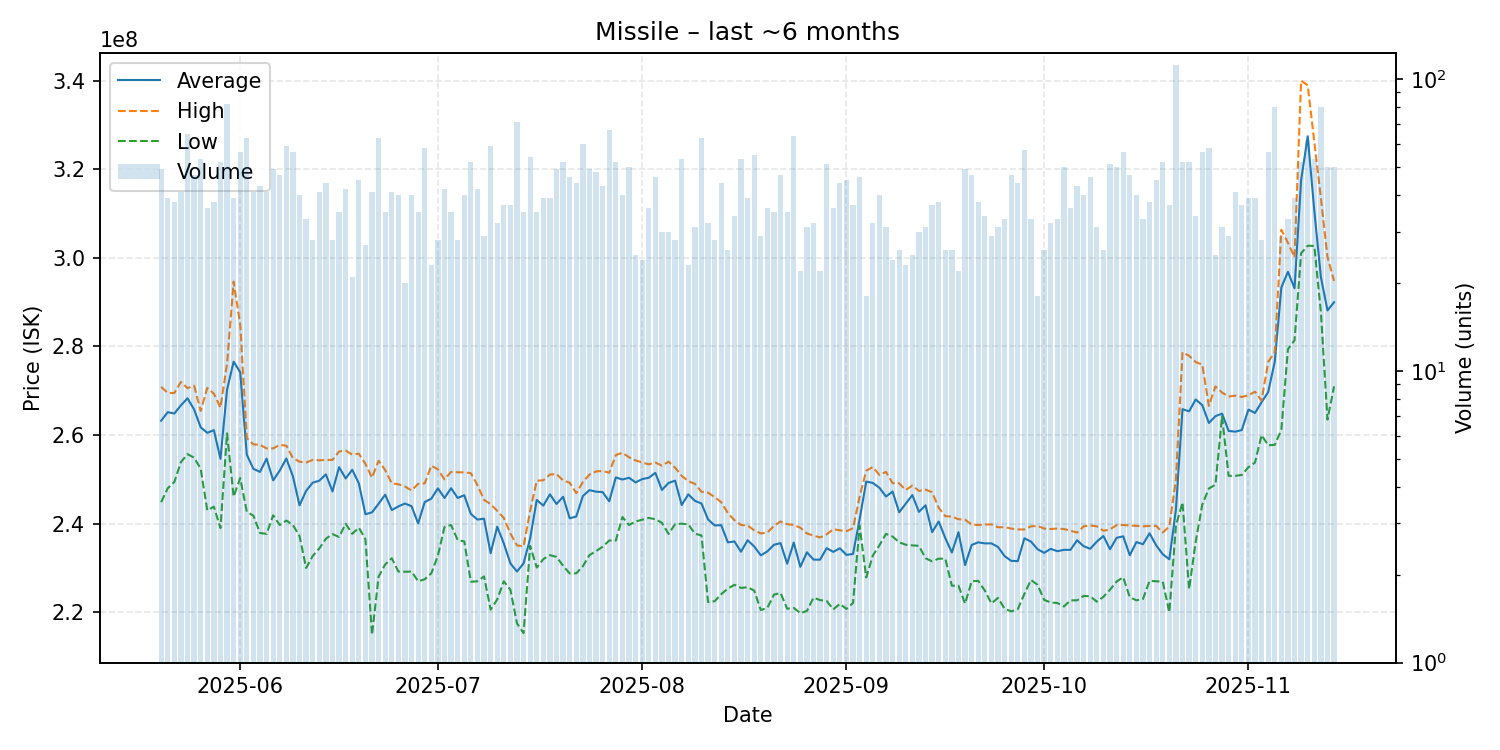

The file beside this chart, header and first rows:
date, average, highest, lowest, order_count, volume
2025-05-20, 263240816, 270900000, 244850000, 45, 49
2025-05-21, 265176923, 269500000, 248000000, 32, 39
2025-05-22, 264865789, 269500000, 249400000, 35, 38
2025-05-23, 266719512, 272000000, 253900000, 39, 41
2025-05-24, 268304615, 270600000, 255700000, 59, 65
2025-05-25, 265791489, 271150000, 254900000, 46, 47
2025-05-26, 261758491, 265450000, 252400000, 45, 53
2025-05-27, 260513889, 270650000, 243000000, 36, 36
2025-05-28, 261121053, 269350000, 243850000, 37, 38
2025-05-29, 254642308, 266200000, 239000000, 52, 52
2025-05-30, 270253659, 276100000, 260400000, 67, 82
2025-05-31, 276574359, 294650000, 246100000, 39, 39
2025-06-01, 274189286, 284900000, 250300000, 56, 56
2025-06-02, 255574603, 259300000, 242700000, 57, 63
2025-06-03, 252380488, 257900000, 241800000, 39, 41
2025-06-04, 251683721, 257800000, 237900000, 39, 43
2025-06-05, 254682927, 257000000, 237700000, 37, 41
2025-06-06, 249781633, 257000000, 241900000, 48, 49
2025-06-07, 251995745, 257800000, 239700000, 46, 47
2025-06-08, 254715254, 257600000, 240700000, 54, 59
2025-06-09, 250666071, 254800000, 239700000, 56, 56
2025-06-10, 244150000, 254000000, 237200000, 39, 40
2025-06-11, 247418182, 253800000, 230000000, 32, 33
2025-06-12, 249250000, 254400000, 232700000, 27, 28
2025-06-13, 249709756, 254300000, 234400000, 41, 41
2025-06-14, 251129545, 254400000, 236600000, 44, 44
2025-06-15, 247282143, 254400000, 237650000, 28, 28
2025-06-16, 252765714, 256300000, 237000000, 35, 35
2025-06-17, 250216667, 256500000, 240000000, 36, 42
2025-06-18, 252166667, 255600000, 237700000, 21, 21
2025-06-19, 249111111, 255800000, 239100000, 39, 45
2025-06-20, 242133333, 253500000, 236500000, 26, 27
2025-06-21, 242558537, 250400000, 214900000, 38, 41
2025-06-22, 244500000, 254200000, 228050000, 57, 63
2025-06-23, 246548571, 252100000, 230800000, 35, 35
2025-06-24, 243075610, 249100000, 232200000, 41, 41
2025-06-25, 243907500, 248900000, 229200000, 35, 40
2025-06-26, 244550000, 248400000, 229150000, 17, 20
2025-06-27, 243952500, 247500000, 229200000, 40, 40
2025-06-28, 240060000, 249000000, 227000000, 35, 35
2025-06-29, 244889655, 249100000, 227450000, 57, 58
2025-06-30, 245652174, 253100000, 228800000, 23, 23
2025-07-01, 247982143, 252250000, 232800000, 26, 28
2025-07-02, 245802381, 250000000, 239250000, 40, 42
2025-07-03, 248005714, 251700000, 239700000, 34, 35
2025-07-04, 245810714, 251600000, 236300000, 28, 28
2025-07-05, 246420000, 251600000, 236000000, 39, 40
2025-07-06, 242205769, 251400000, 226900000, 47, 52
2025-07-07, 240926190, 248700000, 227000000, 41, 42
2025-07-08, 241131034, 245400000, 228100000, 29, 29
2025-07-09, 233328814, 244400000, 220600000, 50, 59
2025-07-10, 239315625, 242900000, 222900000, 29, 32
2025-07-11, 235559459, 241300000, 227000000, 37, 37
2025-07-12, 231040541, 237800000, 225100000, 36, 37
2025-07-13, 229200000, 235100000, 217500000, 62, 71
2025-07-14, 231025714, 234900000, 215300000, 33, 35
2025-07-15, 236700000, 242900000, 235000000, 53, 54
2025-07-16, 245348571, 249700000, 230100000, 35, 35
2025-07-17, 244079487, 249800000, 232000000, 38, 39
2025-07-18, 246633333, 251100000, 232900000, 37, 39
... 119 more rows
